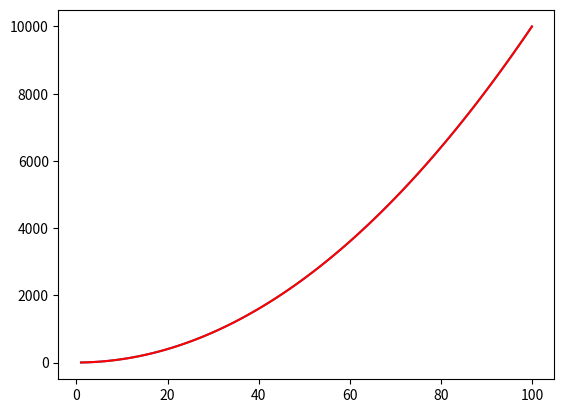

Write the Python code that produced this figure.
# the function that plots a function y=x2

import matplotlib.pyplot as plt
import numpy as np

xpoints = np.array(range(1,101))
ypoints = xpoints * xpoints # multiply each entry by itself

plt.plot(xpoints, ypoints)
plt.show()

# add x squared
xpoints = np.array(range(1,101))
ypoints = xpoints * xpoints  # multiply each entry by itself

plt.plot(xpoints, ypoints, color='r')
plt.show()